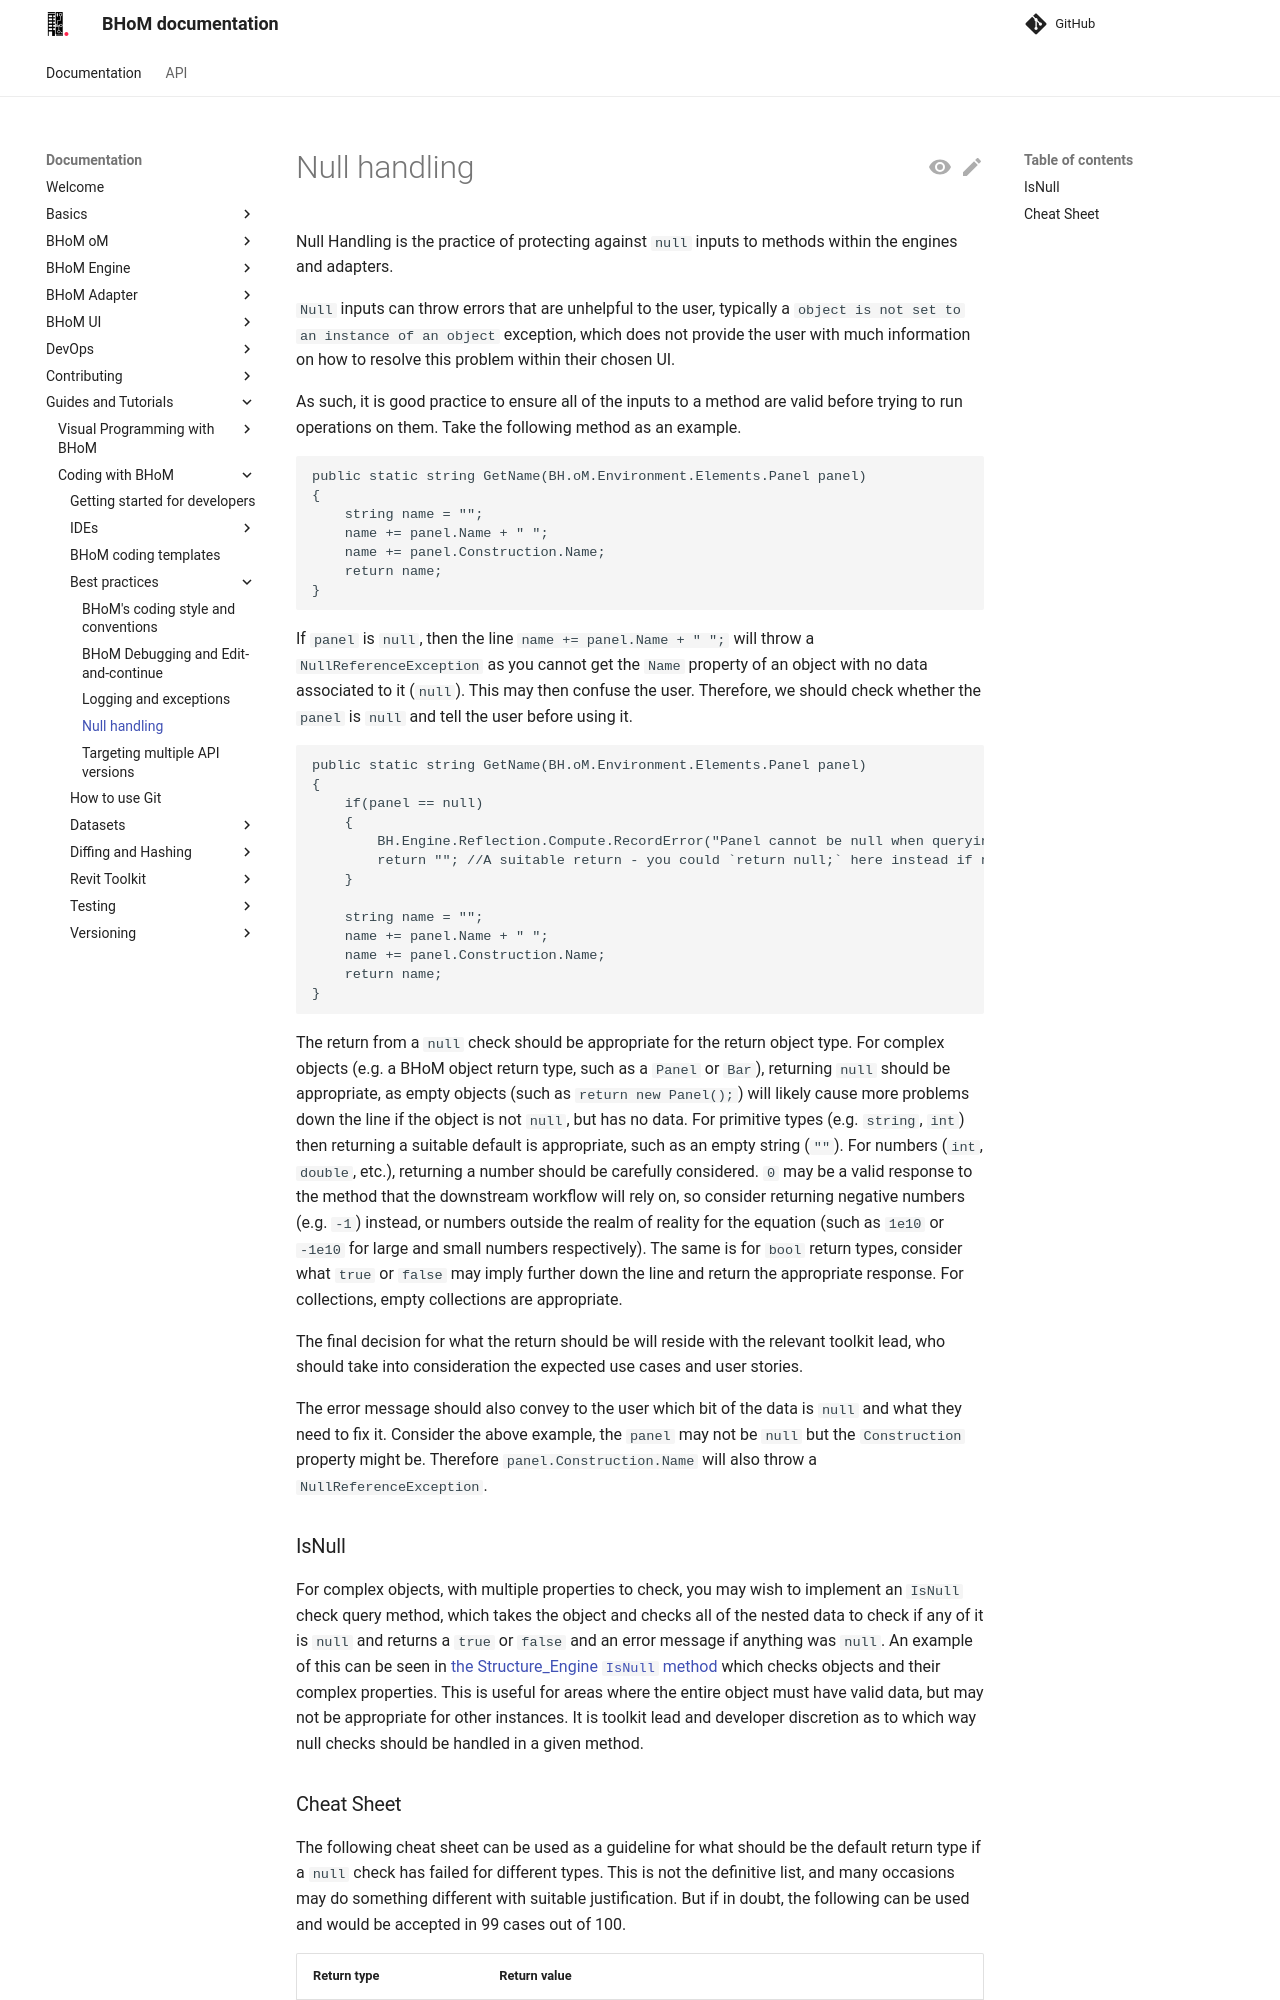

repository: BHoM/documentation · page: Guides-and-Tutorials/Coding-with-BHoM/Best-practices/Null-Handling/index.html · generator: mkdocs

# Null handling

Null Handling is the practice of protecting against `null` inputs to methods within the engines and adapters.

`Null` inputs can throw errors that are unhelpful to the user, typically a `object is not set to an instance of an object` exception, which does not provide the user with much information on how to resolve this problem within their chosen UI.

As such, it is good practice to ensure all of the inputs to a method are valid before trying to run operations on them. Take the following method as an example.

```
public static string GetName(BH.oM.Environment.Elements.Panel panel)
{
    string name = "";
    name += panel.Name + " ";
    name += panel.Construction.Name;
    return name;
}
```

If `panel` is `null`, then the line `name += panel.Name + " ";` will throw a `NullReferenceException` as you cannot get the `Name` property of an object with no data associated to it (`null`). This may then confuse the user. Therefore, we should check whether the `panel` is `null` and tell the user before using it.

```
public static string GetName(BH.oM.Environment.Elements.Panel panel)
{
    if(panel == null)
    {
        BH.Engine.Reflection.Compute.RecordError("Panel cannot be null when querying the name. The panel should have data associated to it and be a valid instantiation of the object."); //Suitable error message that helps the user understand what's going on
        return ""; //A suitable return - you could `return null;` here instead if needed
    }

    string name = "";
    name += panel.Name + " ";
    name += panel.Construction.Name;
    return name;
}
```

The return from a `null` check should be appropriate for the return object type. For complex objects (e.g. a BHoM object return type, such as a `Panel` or `Bar`), returning `null` should be appropriate, as empty objects (such as `return new Panel();`) will likely cause more problems down the line if the object is not `null`, but has no data. For primitive types (e.g. `string`, `int`) then returning a suitable default is appropriate, such as an empty string (`""`). For numbers (`int`, `double`, etc.), returning a number should be carefully considered. `0` may be a valid response to the method that the downstream workflow will rely on, so consider returning negative numbers (e.g. `-1`) instead, or numbers outside the realm of reality for the equation (such as `1e10` or `-1e10` for large and small numbers respectively). The same is for `bool` return types, consider what `true` or `false` may imply further down the line and return the appropriate response. For collections, empty collections are appropriate.

The final decision for what the return should be will reside with the relevant toolkit lead, who should take into consideration the expected use cases and user stories.

The error message should also convey to the user which bit of the data is `null` and what they need to fix it. Consider the above example, the `panel` may not be `null` but the `Construction` property might be. Therefore `panel.Construction.Name` will also throw a `NullReferenceException`.

### IsNull

For complex objects, with multiple properties to check, you may wish to implement an `IsNull` check query method, which takes the object and checks all of the nested data to check if any of it is `null` and returns a `true` or `false` and an error message if anything was `null`. An example of this can be seen in [the Structure_Engine `IsNull` method](https://github.com/BHoM/BHoM_Engine/blob/master/Structure_Engine/Query/IsNull.cs) which checks objects and their complex properties. This is useful for areas where the entire object must have valid data, but may not be appropriate for other instances. It is toolkit lead and developer discretion as to which way null checks should be handled in a given method.
